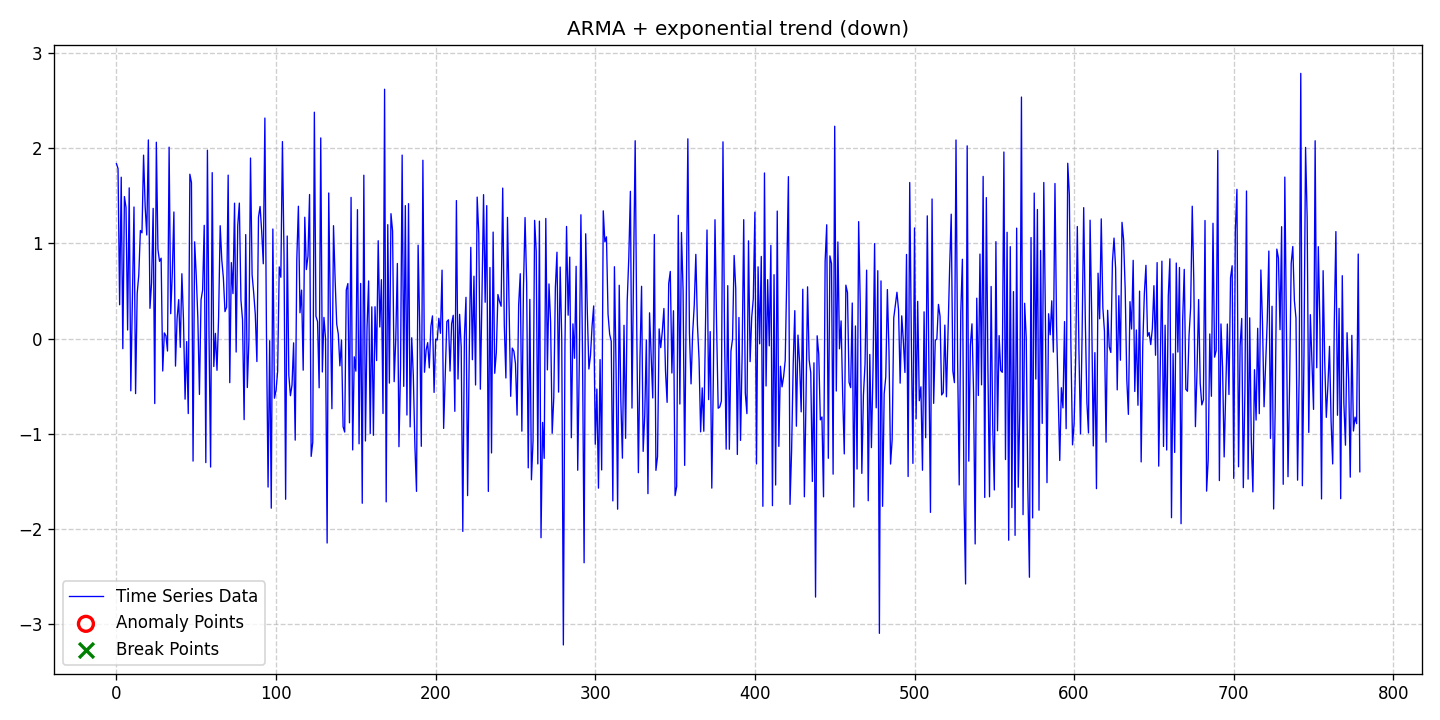

Data behind this chart, as committed beside it:
date, data, stationary, det_lin_up, det_lin_down, det_quad, det_cubic, det_exp, det_damped, stoc_trend, volatility, single_seas, multiple_seas, point_anom_single, point_anom_multi, collect_anom, context_anom, mean_shift, var_shift, trend_shift, point_anom_count, point_anom_location, point_anom_point, collect_anom_count
2020-01-01, 1.838, 0, 0, 0, 0, 0, 1, 0, 0, 0, 0, 0, 0, 0, 0, 0, 0, 0, 0, 0, none, , 0
2020-01-02, 1.787, 0, 0, 0, 0, 0, 1, 0, 0, 0, 0, 0, 0, 0, 0, 0, 0, 0, 0, 0, none, , 0
2020-01-03, 0.3559, 0, 0, 0, 0, 0, 1, 0, 0, 0, 0, 0, 0, 0, 0, 0, 0, 0, 0, 0, none, , 0
2020-01-04, 1.697, 0, 0, 0, 0, 0, 1, 0, 0, 0, 0, 0, 0, 0, 0, 0, 0, 0, 0, 0, none, , 0
2020-01-05, -0.106, 0, 0, 0, 0, 0, 1, 0, 0, 0, 0, 0, 0, 0, 0, 0, 0, 0, 0, 0, none, , 0
2020-01-06, 1.493, 0, 0, 0, 0, 0, 1, 0, 0, 0, 0, 0, 0, 0, 0, 0, 0, 0, 0, 0, none, , 0
2020-01-07, 1.378, 0, 0, 0, 0, 0, 1, 0, 0, 0, 0, 0, 0, 0, 0, 0, 0, 0, 0, 0, none, , 0
2020-01-08, 0.0903, 0, 0, 0, 0, 0, 1, 0, 0, 0, 0, 0, 0, 0, 0, 0, 0, 0, 0, 0, none, , 0
2020-01-09, 1.584, 0, 0, 0, 0, 0, 1, 0, 0, 0, 0, 0, 0, 0, 0, 0, 0, 0, 0, 0, none, , 0
2020-01-10, -0.549, 0, 0, 0, 0, 0, 1, 0, 0, 0, 0, 0, 0, 0, 0, 0, 0, 0, 0, 0, none, , 0
2020-01-11, 0.4216, 0, 0, 0, 0, 0, 1, 0, 0, 0, 0, 0, 0, 0, 0, 0, 0, 0, 0, 0, none, , 0
2020-01-12, 1.383, 0, 0, 0, 0, 0, 1, 0, 0, 0, 0, 0, 0, 0, 0, 0, 0, 0, 0, 0, none, , 0
2020-01-13, -0.578, 0, 0, 0, 0, 0, 1, 0, 0, 0, 0, 0, 0, 0, 0, 0, 0, 0, 0, 0, none, , 0
2020-01-14, 0.4741, 0, 0, 0, 0, 0, 1, 0, 0, 0, 0, 0, 0, 0, 0, 0, 0, 0, 0, 0, none, , 0
2020-01-15, 0.6695, 0, 0, 0, 0, 0, 1, 0, 0, 0, 0, 0, 0, 0, 0, 0, 0, 0, 0, 0, none, , 0
2020-01-16, 1.136, 0, 0, 0, 0, 0, 1, 0, 0, 0, 0, 0, 0, 0, 0, 0, 0, 0, 0, 0, none, , 0
2020-01-17, 1.112, 0, 0, 0, 0, 0, 1, 0, 0, 0, 0, 0, 0, 0, 0, 0, 0, 0, 0, 0, none, , 0
2020-01-18, 1.928, 0, 0, 0, 0, 0, 1, 0, 0, 0, 0, 0, 0, 0, 0, 0, 0, 0, 0, 0, none, , 0
2020-01-19, 1.387, 0, 0, 0, 0, 0, 1, 0, 0, 0, 0, 0, 0, 0, 0, 0, 0, 0, 0, 0, none, , 0
2020-01-20, 1.089, 0, 0, 0, 0, 0, 1, 0, 0, 0, 0, 0, 0, 0, 0, 0, 0, 0, 0, 0, none, , 0
2020-01-21, 2.088, 0, 0, 0, 0, 0, 1, 0, 0, 0, 0, 0, 0, 0, 0, 0, 0, 0, 0, 0, none, , 0
2020-01-22, 0.3182, 0, 0, 0, 0, 0, 1, 0, 0, 0, 0, 0, 0, 0, 0, 0, 0, 0, 0, 0, none, , 0
2020-01-23, 0.5856, 0, 0, 0, 0, 0, 1, 0, 0, 0, 0, 0, 0, 0, 0, 0, 0, 0, 0, 0, none, , 0
2020-01-24, 1.369, 0, 0, 0, 0, 0, 1, 0, 0, 0, 0, 0, 0, 0, 0, 0, 0, 0, 0, 0, none, , 0
2020-01-25, -0.6825, 0, 0, 0, 0, 0, 1, 0, 0, 0, 0, 0, 0, 0, 0, 0, 0, 0, 0, 0, none, , 0
2020-01-26, 2.064, 0, 0, 0, 0, 0, 1, 0, 0, 0, 0, 0, 0, 0, 0, 0, 0, 0, 0, 0, none, , 0
2020-01-27, 0.9381, 0, 0, 0, 0, 0, 1, 0, 0, 0, 0, 0, 0, 0, 0, 0, 0, 0, 0, 0, none, , 0
2020-01-28, 0.8123, 0, 0, 0, 0, 0, 1, 0, 0, 0, 0, 0, 0, 0, 0, 0, 0, 0, 0, 0, none, , 0
2020-01-29, 0.8451, 0, 0, 0, 0, 0, 1, 0, 0, 0, 0, 0, 0, 0, 0, 0, 0, 0, 0, 0, none, , 0
2020-01-30, -0.3404, 0, 0, 0, 0, 0, 1, 0, 0, 0, 0, 0, 0, 0, 0, 0, 0, 0, 0, 0, none, , 0
2020-01-31, 0.05973, 0, 0, 0, 0, 0, 1, 0, 0, 0, 0, 0, 0, 0, 0, 0, 0, 0, 0, 0, none, , 0
2020-02-01, 0.03043, 0, 0, 0, 0, 0, 1, 0, 0, 0, 0, 0, 0, 0, 0, 0, 0, 0, 0, 0, none, , 0
2020-02-02, -0.1305, 0, 0, 0, 0, 0, 1, 0, 0, 0, 0, 0, 0, 0, 0, 0, 0, 0, 0, 0, none, , 0
2020-02-03, 2.013, 0, 0, 0, 0, 0, 1, 0, 0, 0, 0, 0, 0, 0, 0, 0, 0, 0, 0, 0, none, , 0
2020-02-04, 0.2616, 0, 0, 0, 0, 0, 1, 0, 0, 0, 0, 0, 0, 0, 0, 0, 0, 0, 0, 0, none, , 0
2020-02-05, 0.6899, 0, 0, 0, 0, 0, 1, 0, 0, 0, 0, 0, 0, 0, 0, 0, 0, 0, 0, 0, none, , 0
2020-02-06, 1.331, 0, 0, 0, 0, 0, 1, 0, 0, 0, 0, 0, 0, 0, 0, 0, 0, 0, 0, 0, none, , 0
2020-02-07, -0.289, 0, 0, 0, 0, 0, 1, 0, 0, 0, 0, 0, 0, 0, 0, 0, 0, 0, 0, 0, none, , 0
2020-02-08, 0.2118, 0, 0, 0, 0, 0, 1, 0, 0, 0, 0, 0, 0, 0, 0, 0, 0, 0, 0, 0, none, , 0
2020-02-09, 0.4096, 0, 0, 0, 0, 0, 1, 0, 0, 0, 0, 0, 0, 0, 0, 0, 0, 0, 0, 0, none, , 0
2020-02-10, -0.09174, 0, 0, 0, 0, 0, 1, 0, 0, 0, 0, 0, 0, 0, 0, 0, 0, 0, 0, 0, none, , 0
2020-02-11, 0.682, 0, 0, 0, 0, 0, 1, 0, 0, 0, 0, 0, 0, 0, 0, 0, 0, 0, 0, 0, none, , 0
2020-02-12, 0.2001, 0, 0, 0, 0, 0, 1, 0, 0, 0, 0, 0, 0, 0, 0, 0, 0, 0, 0, 0, none, , 0
2020-02-13, -0.6364, 0, 0, 0, 0, 0, 1, 0, 0, 0, 0, 0, 0, 0, 0, 0, 0, 0, 0, 0, none, , 0
2020-02-14, -0.03136, 0, 0, 0, 0, 0, 1, 0, 0, 0, 0, 0, 0, 0, 0, 0, 0, 0, 0, 0, none, , 0
2020-02-15, -0.7878, 0, 0, 0, 0, 0, 1, 0, 0, 0, 0, 0, 0, 0, 0, 0, 0, 0, 0, 0, none, , 0
2020-02-16, 1.728, 0, 0, 0, 0, 0, 1, 0, 0, 0, 0, 0, 0, 0, 0, 0, 0, 0, 0, 0, none, , 0
2020-02-17, 1.641, 0, 0, 0, 0, 0, 1, 0, 0, 0, 0, 0, 0, 0, 0, 0, 0, 0, 0, 0, none, , 0
2020-02-18, -1.287, 0, 0, 0, 0, 0, 1, 0, 0, 0, 0, 0, 0, 0, 0, 0, 0, 0, 0, 0, none, , 0
2020-02-19, 1.017, 0, 0, 0, 0, 0, 1, 0, 0, 0, 0, 0, 0, 0, 0, 0, 0, 0, 0, 0, none, , 0
2020-02-20, 0.6617, 0, 0, 0, 0, 0, 1, 0, 0, 0, 0, 0, 0, 0, 0, 0, 0, 0, 0, 0, none, , 0
2020-02-21, 0.2192, 0, 0, 0, 0, 0, 1, 0, 0, 0, 0, 0, 0, 0, 0, 0, 0, 0, 0, 0, none, , 0
2020-02-22, -0.5867, 0, 0, 0, 0, 0, 1, 0, 0, 0, 0, 0, 0, 0, 0, 0, 0, 0, 0, 0, none, , 0
2020-02-23, 0.407, 0, 0, 0, 0, 0, 1, 0, 0, 0, 0, 0, 0, 0, 0, 0, 0, 0, 0, 0, none, , 0
2020-02-24, 0.5099, 0, 0, 0, 0, 0, 1, 0, 0, 0, 0, 0, 0, 0, 0, 0, 0, 0, 0, 0, none, , 0
2020-02-25, 1.191, 0, 0, 0, 0, 0, 1, 0, 0, 0, 0, 0, 0, 0, 0, 0, 0, 0, 0, 0, none, , 0
2020-02-26, -1.303, 0, 0, 0, 0, 0, 1, 0, 0, 0, 0, 0, 0, 0, 0, 0, 0, 0, 0, 0, none, , 0
2020-02-27, 1.98, 0, 0, 0, 0, 0, 1, 0, 0, 0, 0, 0, 0, 0, 0, 0, 0, 0, 0, 0, none, , 0
2020-02-28, 0.03697, 0, 0, 0, 0, 0, 1, 0, 0, 0, 0, 0, 0, 0, 0, 0, 0, 0, 0, 0, none, , 0
2020-02-29, -1.35, 0, 0, 0, 0, 0, 1, 0, 0, 0, 0, 0, 0, 0, 0, 0, 0, 0, 0, 0, none, , 0
... 720 more rows
